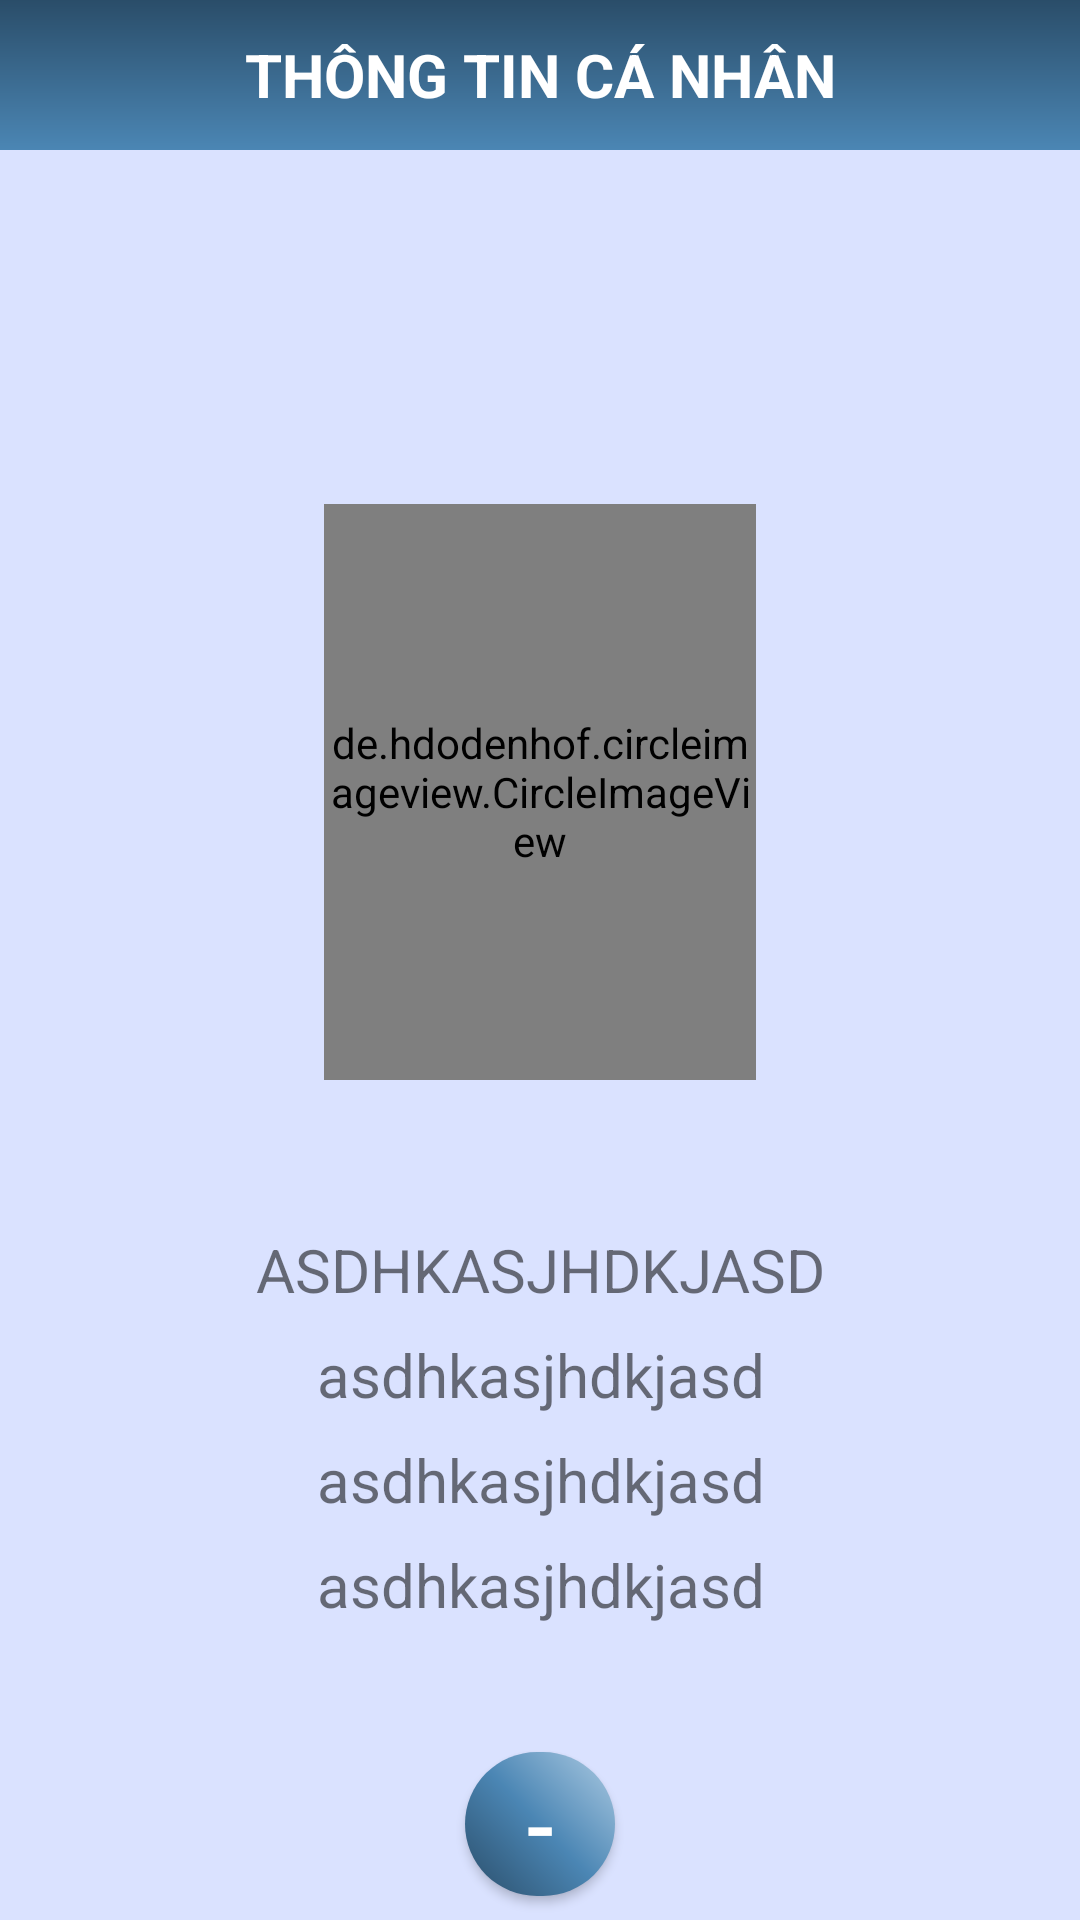

Write the Android layout XML for this screen, with the resource values it uses.
<!-- AndroidManifest.xml: application theme AppTheme -->
<!-- res/layout/fragment_user_detail.xml -->
<?xml version="1.0" encoding="utf-8"?>
<android.support.constraint.ConstraintLayout
    xmlns:android="http://schemas.android.com/apk/res/android"
    xmlns:app="http://schemas.android.com/apk/res-auto"
    android:layout_width="match_parent"
    android:layout_height="match_parent"
    xmlns:tools="http://schemas.android.com/tools"
    android:orientation="vertical"
    android:background="#dae2ff"
    android:id="@+id/fragment_user_detail">

    <TextView
        android:id="@+id/fragment_user_detail_title"
        android:layout_width="match_parent"
        android:layout_height="50dp"
        android:background="@drawable/bar"
        android:gravity="center"
        android:text="Thông tin cá nhân"
        android:textAllCaps="true"
        android:textColor="@android:color/white"
        android:textSize="20dp"
        android:textStyle="bold"
        app:layout_constraintHeight_percent=".05"
        app:layout_constraintStart_toStartOf="parent"
        app:layout_constraintTop_toTopOf="parent" />


    <ImageView
        android:id="@+id/imageView"
        android:layout_width="match_parent"
        android:layout_height="204dp"
        android:layout_marginTop="50dp"
        android:src="@drawable/uit"
        app:layout_constraintEnd_toEndOf="parent"
        app:layout_constraintHorizontal_bias="0.0"
        app:layout_constraintStart_toStartOf="parent"
        app:layout_constraintTop_toTopOf="parent" />

    <de.hdodenhof.circleimageview.CircleImageView
        android:id="@+id/imvUserPicture"
        android:layout_width="0dp"
        android:layout_height="0dp"
        android:layout_alignParentTop="true"
        android:layout_centerHorizontal="true"
        android:layout_marginStart="108dp"
        android:layout_marginTop="168dp"
        android:layout_marginEnd="108dp"
        android:background="@drawable/user_image_circle"
        android:src="@drawable/sample"
        app:civ_border_color="#2a4d69"
        app:civ_border_width="2dp"
        app:layout_constraintEnd_toEndOf="parent"
        app:layout_constraintHeight_percent=".3"
        app:layout_constraintStart_toStartOf="parent"
        app:layout_constraintTop_toTopOf="parent"
        app:layout_constraintWidth_percent=".4" />

    <GridLayout
        android:layout_width="wrap_content"
        android:layout_height="wrap_content"
        android:layout_marginTop="8dp"
        android:layout_marginBottom="8dp"
        android:columnCount="1"
        android:orientation="horizontal"
        android:rowCount="5"
        app:layout_constraintBottom_toBottomOf="parent"
        app:layout_constraintEnd_toEndOf="parent"
        app:layout_constraintHorizontal_bias="0.502"
        app:layout_constraintStart_toStartOf="parent"
        app:layout_constraintTop_toBottomOf="@+id/fragment_user_detail_title"
        app:layout_constraintVertical_bias="0.796">

        <TextView
            android:id="@+id/tvUserName"
            android:layout_width="wrap_content"
            android:layout_height="wrap_content"
            android:layout_row="0"
            android:layout_column="0"
            android:layout_gravity="center"
            android:text="asdhkasjhdkjasd"
            android:textAllCaps="true"
            android:textSize="20dp"
            app:layout_constraintStart_toStartOf="parent"
            app:layout_constraintTop_toBottomOf="@+id/imvUserPicture" />

        <TextView
            android:id="@+id/tvName"
            android:layout_width="wrap_content"
            android:layout_height="wrap_content"
            android:layout_row="1"
            android:layout_column="0"
            android:layout_gravity="center"
            android:layout_marginTop="8dp"
            android:text="asdhkasjhdkjasd"
            android:textSize="20dp"
            app:layout_constraintStart_toStartOf="parent"
            app:layout_constraintTop_toBottomOf="@+id/tvUserName" />

        <TextView
            android:id="@+id/tvDayOfBirth"
            android:layout_width="wrap_content"
            android:layout_height="wrap_content"
            android:layout_row="2"
            android:layout_column="0"
            android:layout_gravity="center"
            android:layout_marginTop="8dp"
            android:text="asdhkasjhdkjasd"
            android:textSize="20dp"
            app:layout_constraintStart_toStartOf="parent"
            app:layout_constraintTop_toBottomOf="@+id/tvName" />

        <TextView
            android:id="@+id/tvClass"
            android:layout_width="wrap_content"
            android:layout_height="wrap_content"
            android:layout_row="3"
            android:layout_column="0"
            android:layout_gravity="center"
            android:layout_marginTop="8dp"
            android:text="asdhkasjhdkjasd"
            android:textSize="20dp"
            app:layout_constraintStart_toStartOf="parent"
            app:layout_constraintTop_toBottomOf="@+id/tvDayOfBirth" />

    </GridLayout>

    <Button
        android:background="@drawable/button_login"
        android:id="@+id/btnLogout"
        android:layout_width="50dp"
        android:layout_height="wrap_content"
        android:layout_marginStart="8dp"
        android:layout_marginEnd="8dp"
        android:layout_marginBottom="8dp"
        android:text="-"
        android:textSize="30dp"
        android:textColor="#fff"
        app:layout_constraintBottom_toBottomOf="parent"
        app:layout_constraintEnd_toEndOf="parent"
        app:layout_constraintStart_toStartOf="parent" />


</android.support.constraint.ConstraintLayout>
<!-- resources referenced by this layout -->
<resources>
  <!-- drawable bar (drawable) -->
  <?xml version="1.0" encoding="utf-8"?>
  <shape xmlns:android="http://schemas.android.com/apk/res/android">
      <gradient
          android:startColor="@color/main_color"
          android:endColor="@color/login_text"
          android:angle="270">
      </gradient>
  
  
  </shape>
  <!-- drawable button_login (drawable) -->
  <?xml version="1.0" encoding="utf-8"?>
  <shape xmlns:android="http://schemas.android.com/apk/res/android">
      <gradient
          android:startColor="#2a4d69"
          android:centerColor="#4b86b4"
          android:endColor="	#adcbe3"
          android:angle="45">
      </gradient>
  
      <corners
          android:radius="30dp"></corners>
  </shape>
  <!-- drawable sample: png bitmap (drawable-v24, 53421 bytes) -->
  <style name="AppTheme" parent="Theme.AppCompat.Light.NoActionBar">
          
          
          
          
          
      </style>
  <color name="main_color">#2a4d69</color>
  <color name="login_text">#4b86b4</color>
</resources>
